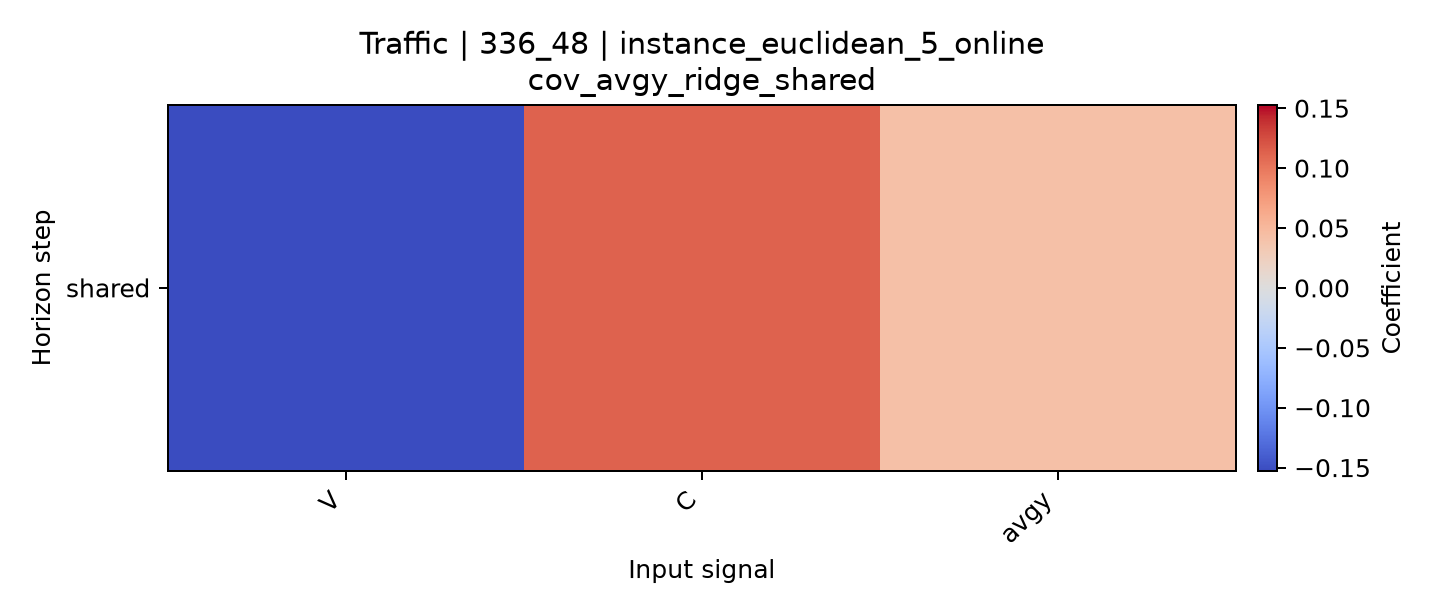

Source data for this figure (header and first rows):
horizon, V, C, avgy
shared, -0.1526, 0.1132, 0.04263
